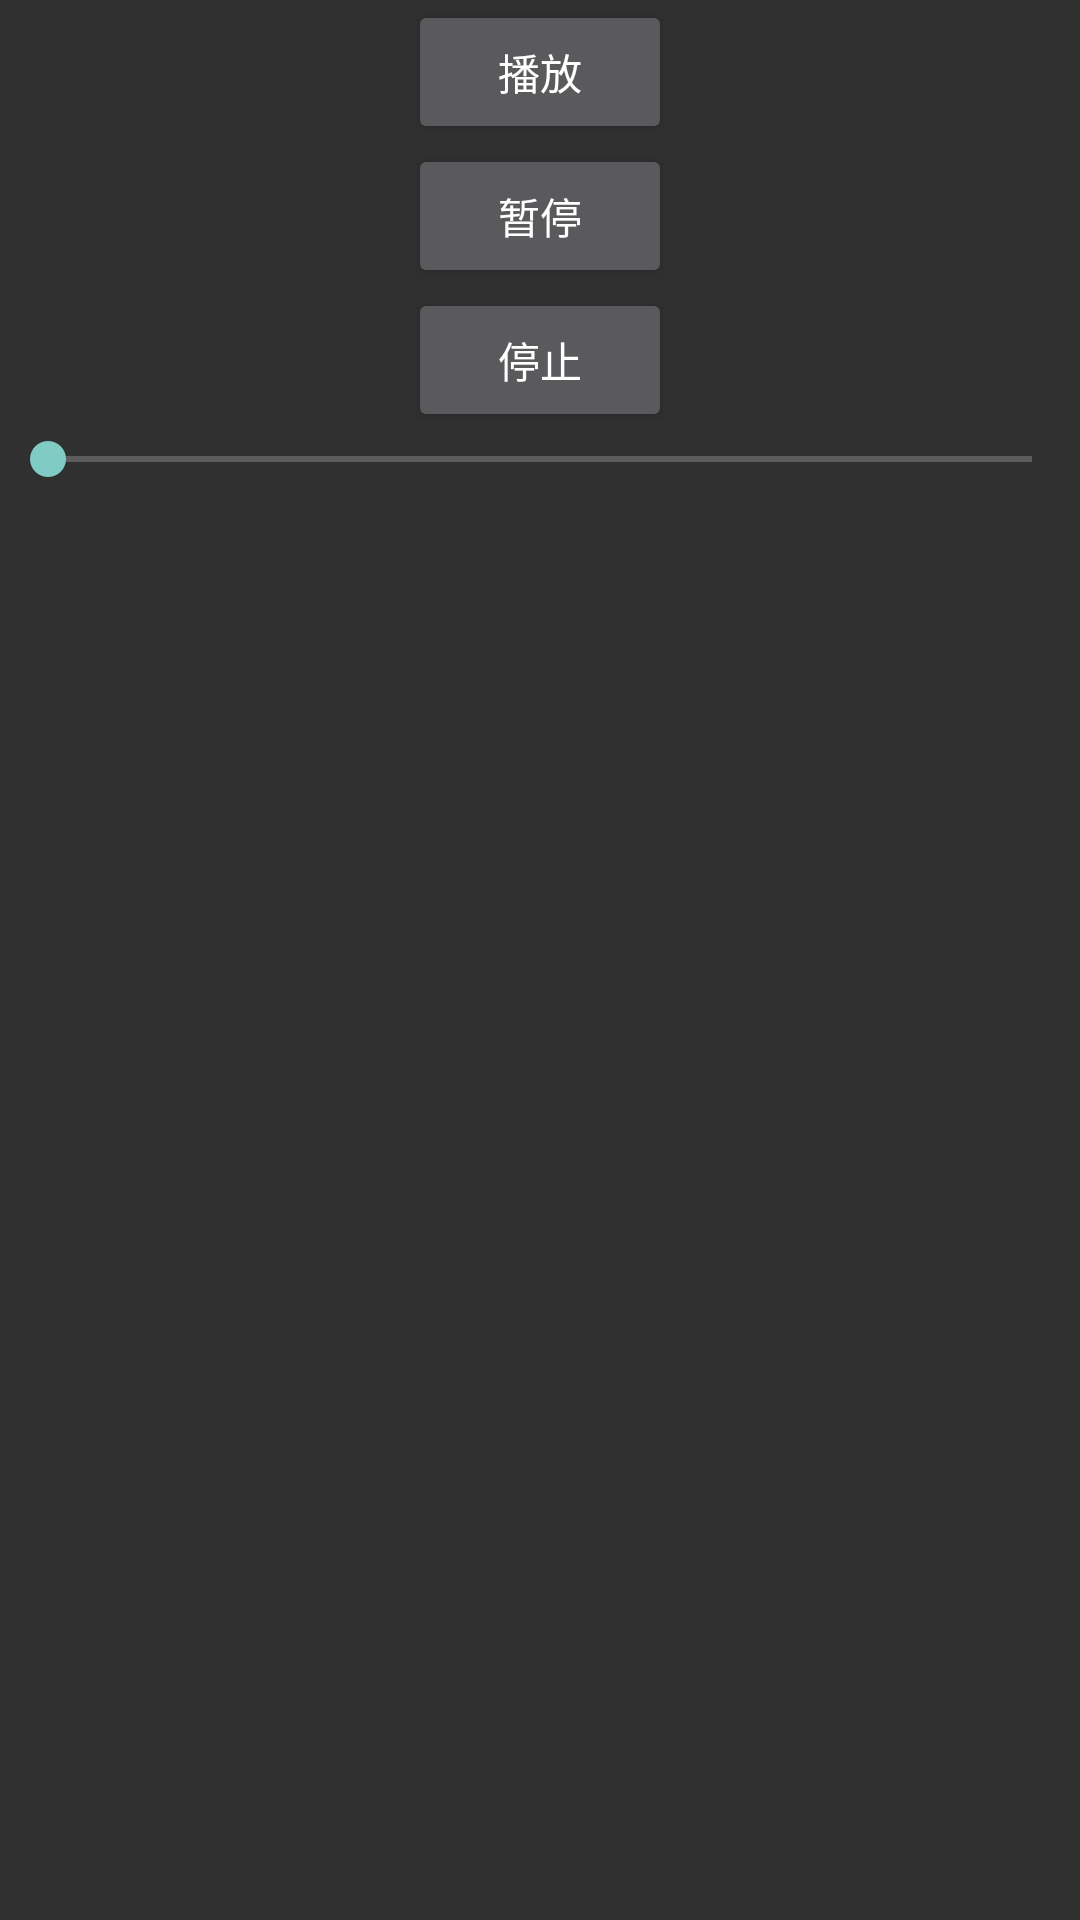

Layout XML and referenced resources for this Android screen:
<!-- AndroidManifest.xml: application theme Theme.AppCompat.NoActionBar -->
<!-- res/layout/activity_musicc.xml -->
<?xml version="1.0" encoding="utf-8"?>
<LinearLayout xmlns:android="http://schemas.android.com/apk/res/android"
    android:layout_width="match_parent"
    android:layout_height="match_parent"
    android:orientation="vertical">

    <Button
        android:id="@+id/play"
        android:layout_width="wrap_content"
        android:layout_height="wrap_content"
        android:layout_gravity="center"
        android:text="播放" />

    <Button
        android:id="@+id/pause"
        android:layout_width="wrap_content"
        android:layout_height="wrap_content"
        android:layout_gravity="center"
        android:text="暂停" />

    <Button
        android:id="@+id/stop"
        android:layout_width="wrap_content"
        android:layout_height="wrap_content"
        android:layout_gravity="center"
        android:text="停止" />

    <SeekBar
        android:id="@+id/sb"
        android:layout_width="match_parent"
        android:layout_height="wrap_content" />


</LinearLayout>
<!-- resources referenced by this layout -->
<resources>

</resources>
